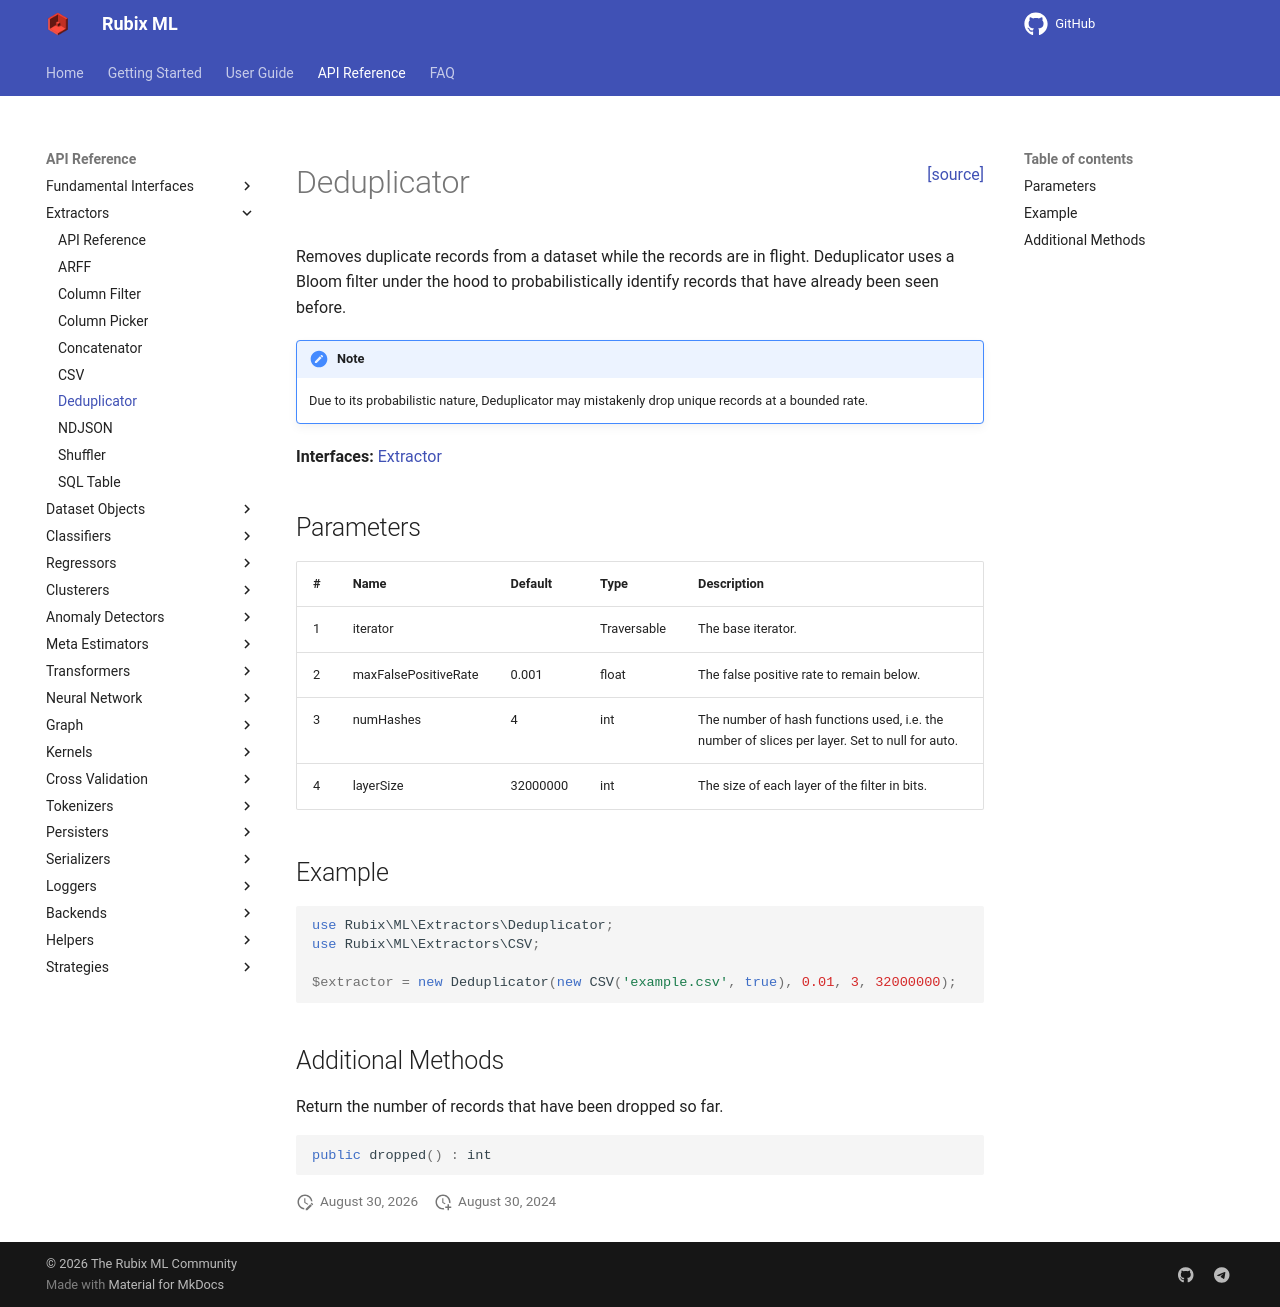

repository: RubixML/ML · page: 3.0/extractors/deduplicator.html · generator: mkdocs

<span style="float:right;"><a href="https://github.com/RubixML/ML/blob/master/src/Extractors/Deduplicator.php">[source]</a></span>

# Deduplicator

Removes duplicate records from a dataset while the records are in flight. Deduplicator uses a Bloom filter under the hood to probabilistically identify records that have already been seen before.

!!! note
    Due to its probabilistic nature, Deduplicator may mistakenly drop unique records at a bounded rate.

**Interfaces:** [Extractor](api.md)

## Parameters

| # | Name | Default | Type | Description |
| --- | --- | --- | --- | --- |
| 1 | iterator | | Traversable | The base iterator. |
| 2 | maxFalsePositiveRate | 0.001 | float | The false positive rate to remain below. |
| 3 | numHashes | 4 | int | The number of hash functions used, i.e. the number of slices per layer. Set to null for auto. |
| 4 | layerSize | 32000000 | int | The size of each layer of the filter in bits. |

## Example

```php
use Rubix\ML\Extractors\Deduplicator;
use Rubix\ML\Extractors\CSV;

$extractor = new Deduplicator(new CSV('example.csv', true), 0.01, 3, 32000000);
```

## Additional Methods

Return the number of records that have been dropped so far.

```php
public dropped() : int
```
